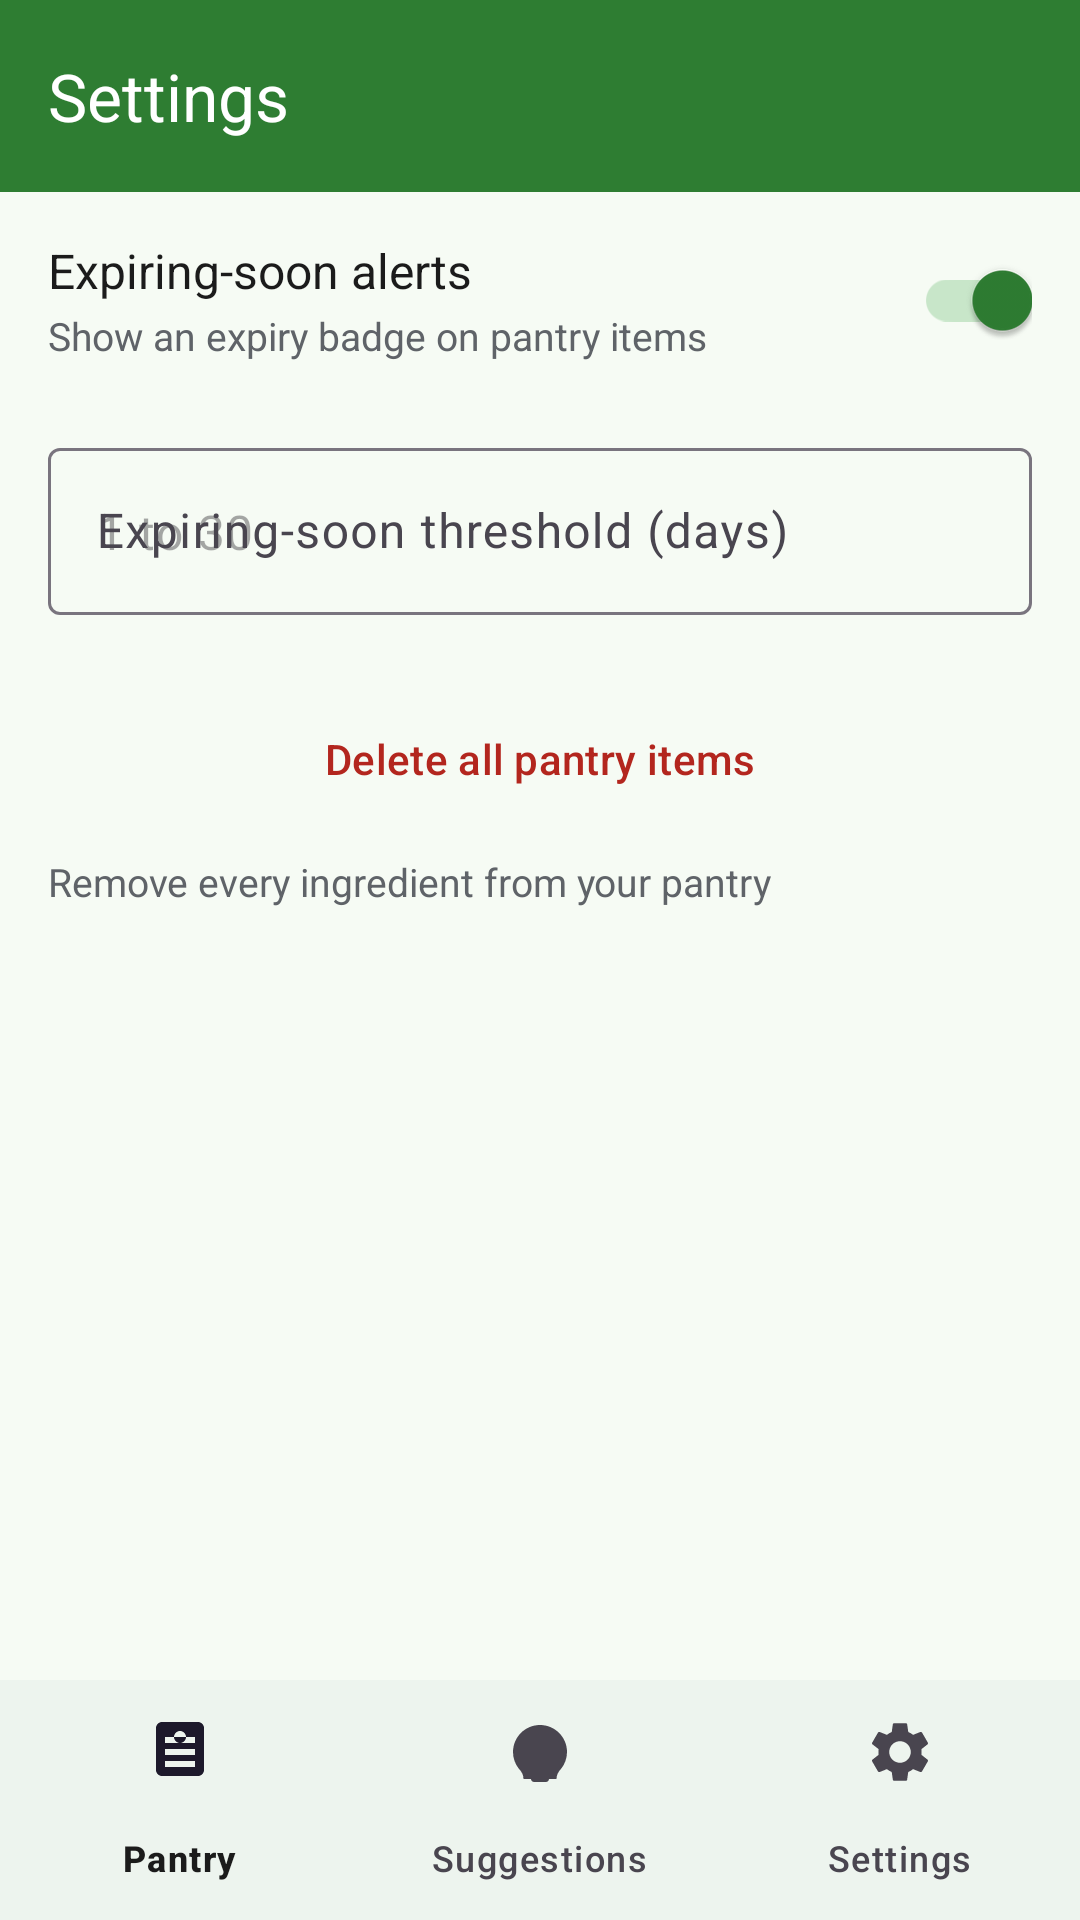

Write the Android layout XML for this screen, with the resource values it uses.
<!-- AndroidManifest.xml: application theme Theme.SmartPantryManager -->
<!-- res/layout/activity_settings.xml -->
<?xml version="1.0" encoding="utf-8"?>
<LinearLayout xmlns:android="http://schemas.android.com/apk/res/android"
    xmlns:app="http://schemas.android.com/apk/res-auto"
    xmlns:tools="http://schemas.android.com/tools"
    android:layout_width="match_parent"
    android:layout_height="match_parent"
    android:orientation="vertical"
    tools:context=".ui.SettingsActivity">

    <com.google.android.material.appbar.MaterialToolbar
        android:id="@+id/toolbar"
        android:layout_width="match_parent"
        android:layout_height="?attr/actionBarSize"
        android:background="@color/primary"
        app:title="@string/title_settings"
        app:titleTextColor="@color/white" />

    <ScrollView
        android:layout_width="match_parent"
        android:layout_height="0dp"
        android:layout_weight="1"
        android:fillViewport="true">

        <LinearLayout
            android:layout_width="match_parent"
            android:layout_height="wrap_content"
            android:orientation="vertical"
            android:paddingBottom="16dp">

            <LinearLayout
                android:id="@+id/row_alerts"
                android:layout_width="match_parent"
                android:layout_height="wrap_content"
                android:background="?attr/selectableItemBackground"
                android:gravity="center_vertical"
                android:orientation="horizontal"
                android:paddingStart="16dp"
                android:paddingTop="12dp"
                android:paddingEnd="16dp"
                android:paddingBottom="12dp">

                <LinearLayout
                    android:layout_width="0dp"
                    android:layout_height="wrap_content"
                    android:layout_weight="1"
                    android:orientation="vertical"
                    android:paddingEnd="16dp">

                    <TextView
                        android:layout_width="match_parent"
                        android:layout_height="wrap_content"
                        android:text="@string/settings_alerts_title"
                        android:textColor="?attr/colorOnSurface"
                        android:textSize="16sp" />

                    <TextView
                        android:layout_width="match_parent"
                        android:layout_height="wrap_content"
                        android:layout_marginTop="2dp"
                        android:text="@string/settings_alerts_summary"
                        android:textColor="@color/muted_text"
                        android:textSize="13sp" />
                </LinearLayout>

                <com.google.android.material.switchmaterial.SwitchMaterial
                    android:id="@+id/switch_alerts"
                    android:layout_width="wrap_content"
                    android:layout_height="wrap_content"
                    android:checked="true" />
            </LinearLayout>

            <com.google.android.material.textfield.TextInputLayout
                android:id="@+id/field_threshold"
                style="@style/Widget.Material3.TextInputLayout.OutlinedBox"
                android:layout_width="match_parent"
                android:layout_height="wrap_content"
                android:layout_marginStart="16dp"
                android:layout_marginTop="8dp"
                android:layout_marginEnd="16dp"
                android:hint="@string/settings_threshold_title">

                <com.google.android.material.textfield.TextInputEditText
                    android:id="@+id/input_threshold"
                    android:layout_width="match_parent"
                    android:layout_height="wrap_content"
                    android:hint="@string/settings_threshold_hint"
                    android:inputType="number" />
            </com.google.android.material.textfield.TextInputLayout>

            <LinearLayout
                android:layout_width="match_parent"
                android:layout_height="wrap_content"
                android:orientation="vertical"
                android:paddingStart="16dp"
                android:paddingTop="24dp"
                android:paddingEnd="16dp">

                <Button
                    android:id="@+id/btn_delete_all"
                    style="@style/Widget.Material3.Button.OutlinedButton"
                    android:layout_width="match_parent"
                    android:layout_height="wrap_content"
                    android:text="@string/button_delete_all"
                    android:textColor="@color/error" />

                <TextView
                    android:layout_width="match_parent"
                    android:layout_height="wrap_content"
                    android:layout_marginTop="8dp"
                    android:text="@string/settings_delete_all_summary"
                    android:textColor="@color/muted_text"
                    android:textSize="13sp" />
            </LinearLayout>
        </LinearLayout>
    </ScrollView>

    <com.google.android.material.bottomnavigation.BottomNavigationView
        android:id="@+id/bottom_nav"
        android:layout_width="match_parent"
        android:layout_height="wrap_content"
        android:background="?attr/colorSurface"
        app:labelVisibilityMode="labeled"
        app:menu="@menu/bottom_nav_menu" />
</LinearLayout>
<!-- resources referenced by this layout -->
<resources>
  <color name="error">#B3261E</color>
  <color name="muted_text">#5F6368</color>
  <color name="primary">#2E7D32</color>
  <color name="white">#FFFFFFFF</color>
  <string name="button_delete_all">Delete all pantry items</string>
  <string name="settings_alerts_summary">Show an expiry badge on pantry items</string>
  <string name="settings_alerts_title">Expiring-soon alerts</string>
  <string name="settings_delete_all_summary">Remove every ingredient from your pantry</string>
  <string name="settings_threshold_hint">1 to 30</string>
  <string name="settings_threshold_title">Expiring-soon threshold (days)</string>
  <string name="title_settings">Settings</string>
  <style name="Theme.SmartPantryManager" parent="Theme.Material3.DayNight.NoActionBar">
          <item name="colorPrimary">@color/primary</item>
          <item name="colorOnPrimary">@color/white</item>
          <item name="colorPrimaryContainer">@color/primary_container</item>
          <item name="colorOnPrimaryContainer">@color/primary_dark</item>
          <item name="colorSecondary">@color/secondary</item>
          <item name="colorOnSecondary">@color/white</item>
          <item name="colorTertiary">@color/tertiary</item>
          <item name="colorError">@color/error</item>
          <item name="colorOnError">@color/white</item>
          <item name="android:colorBackground">@color/background</item>
          <item name="colorSurface">@color/surface</item>
          <item name="colorOnSurface">@color/on_surface</item>
      </style>
  <color name="primary_container">#C8E6C9</color>
  <color name="primary_dark">#1B5E20</color>
  <color name="secondary">#7CB342</color>
  <color name="tertiary">#F9A825</color>
  <color name="background">#F6FBF4</color>
  <color name="surface">#FFFFFFFF</color>
  <color name="on_surface">#1B1B1B</color>
</resources>
